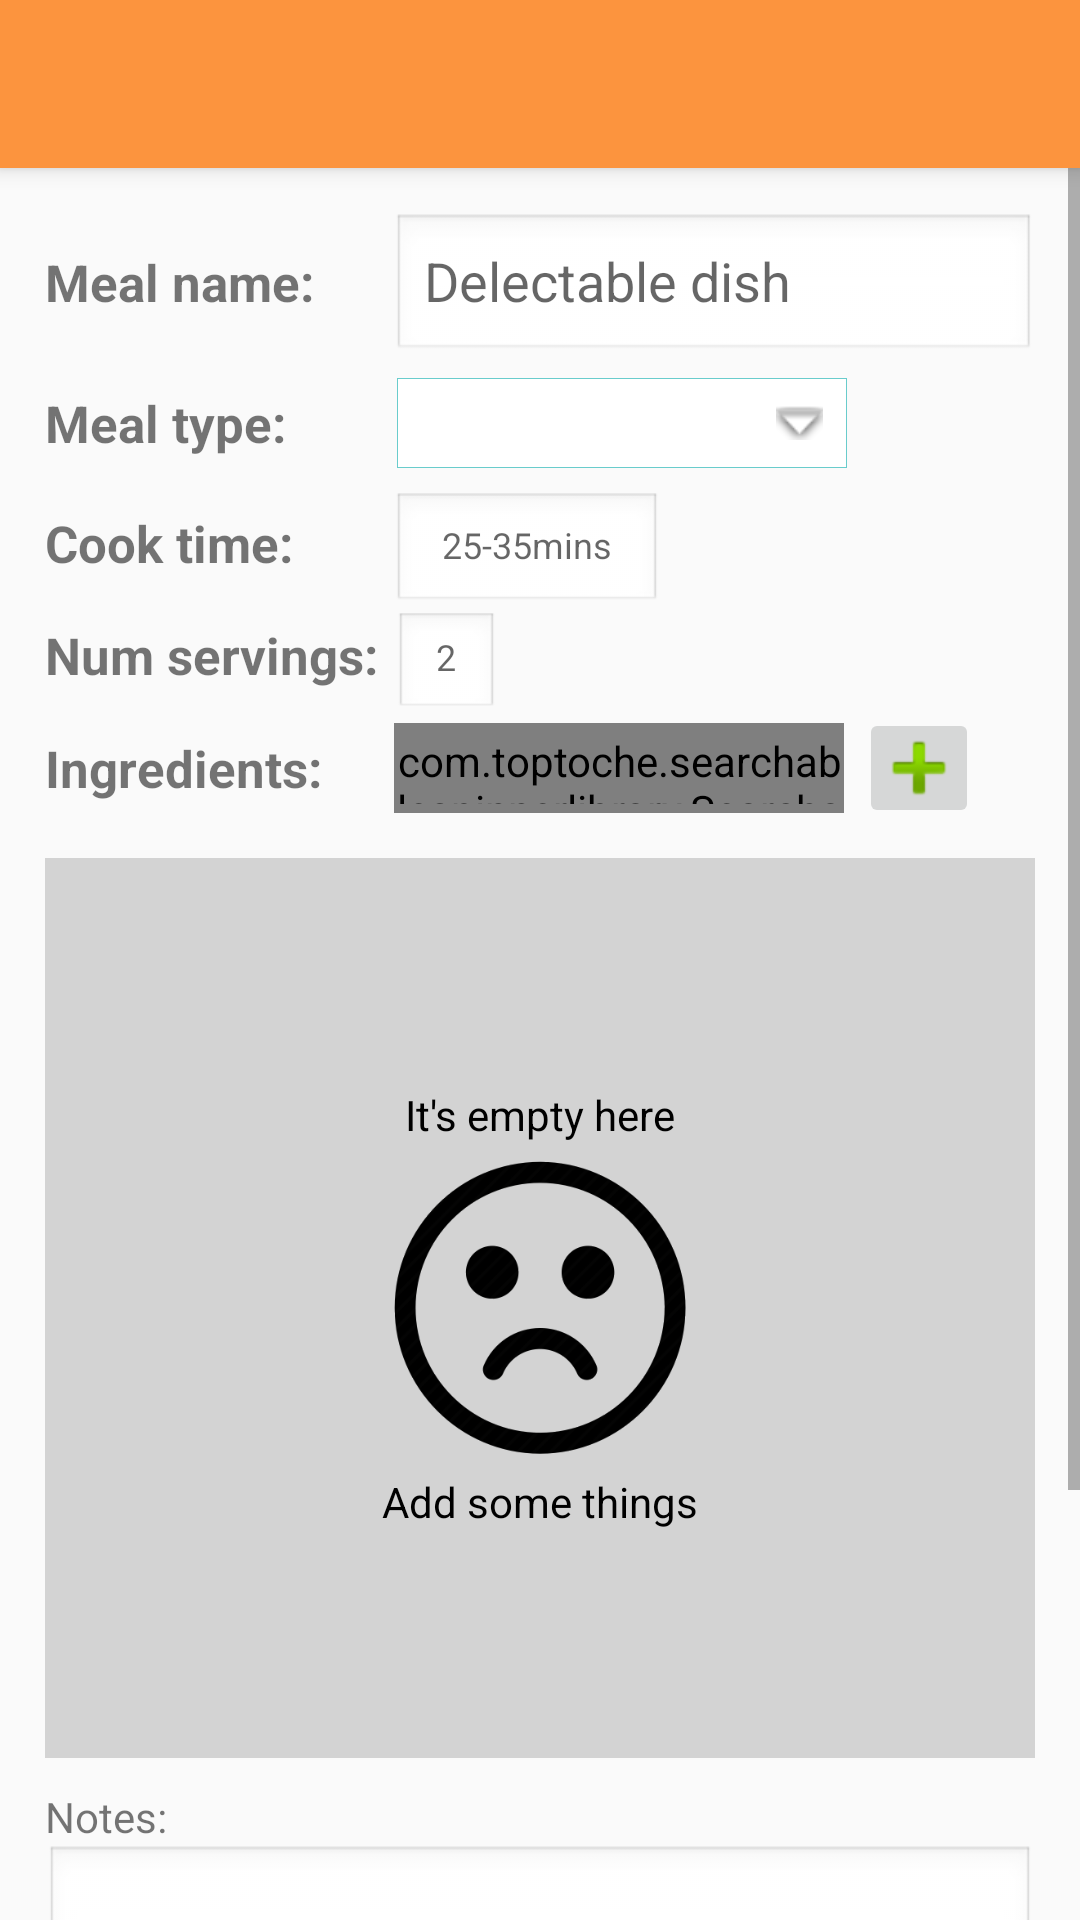

Reconstruct the res/layout file that produces this screen, plus the resources it refers to.
<!-- AndroidManifest.xml: activity theme AppTheme.NoActionBar -->
<!-- res/layout/activity_add_new_meal.xml -->
<?xml version="1.0" encoding="utf-8"?>
<android.support.design.widget.CoordinatorLayout xmlns:android="http://schemas.android.com/apk/res/android"
    xmlns:app="http://schemas.android.com/apk/res-auto"
    xmlns:tools="http://schemas.android.com/tools"
    android:id="@+id/activity_add_new_store"
    android:layout_width="match_parent"
    android:layout_height="match_parent"
    app:layout_behavior="@string/appbar_scrolling_view_behavior"
    android:fitsSystemWindows="true"
    tools:context="bblazer.com.efficientshopper.meal.AddNewMealActivity">

    <android.support.design.widget.AppBarLayout
        android:layout_width="match_parent"
        android:layout_height="wrap_content"
        android:theme="@style/AppTheme.AppBarOverlay">

        <android.support.v7.widget.Toolbar
            android:id="@+id/toolbar"
            android:layout_width="match_parent"
            android:layout_height="?attr/actionBarSize"
            android:background="?attr/colorPrimary"
            app:popupTheme="@style/AppTheme.PopupOverlay" />

    </android.support.design.widget.AppBarLayout>

    <ScrollView
        android:layout_marginTop="56dp"
        android:layout_width="match_parent"
        android:layout_height="match_parent">

        <LinearLayout
            android:padding="15dp"
            android:layout_width="match_parent"
            android:layout_height="match_parent"
            android:orientation="vertical">

            
            <LinearLayout
                android:focusable="true"
                android:focusableInTouchMode="true"
                android:layout_width="0px"
                android:layout_height="0px"/>

            <LinearLayout
                android:orientation="horizontal"
                android:layout_width="match_parent"
                android:layout_height="wrap_content">

                <TextView
                    android:textSize="17dp"
                    android:textStyle="bold"
                    android:text="Meal name:"
                    android:layout_width="wrap_content"
                    android:layout_height="wrap_content" />

                <EditText
                    android:layout_marginLeft="26dp"
                    android:id="@+id/meal_name"
                    android:layout_width="match_parent"
                    android:layout_height="50dp"
                    android:background="@android:drawable/edit_text"
                    android:hint="Delectable dish"/>

            </LinearLayout>

            <LinearLayout
                android:orientation="horizontal"
                android:layout_width="match_parent"
                android:layout_height="40dp">

                <TextView
                    android:textSize="17dp"
                    android:textStyle="bold"
                    android:layout_gravity="center_vertical"
                    android:text="Meal type:"
                    android:layout_width="wrap_content"
                    android:layout_height="wrap_content" />

                <Spinner
                    style="@style/SpinnerTheme"
                    android:id="@+id/meal_type_spinner"
                    android:layout_marginTop="5dp"
                    android:layout_marginRight="5dp"
                    android:layout_marginLeft="37dp"
                    android:layout_width="150dp"
                    android:layout_height="30dp"></Spinner>

            </LinearLayout>

            <LinearLayout
                android:orientation="horizontal"
                android:layout_width="match_parent"
                android:layout_height="40dp">

                <TextView
                    android:textSize="17dp"
                    android:textStyle="bold"
                    android:layout_gravity="center_vertical"
                    android:text="Cook time:"
                    android:layout_width="wrap_content"
                    android:layout_height="wrap_content" />

                <EditText
                    android:layout_marginTop="3dp"
                    android:layout_marginLeft="33dp"
                    android:id="@+id/cook_time"
                    android:textSize="12dp"
                    android:gravity="center"
                    android:layout_width="90dp"
                    android:layout_height="40dp"
                    android:background="@android:drawable/edit_text"
                    android:hint="25-35mins"/>

            </LinearLayout>

            <LinearLayout
                android:orientation="horizontal"
                android:layout_width="match_parent"
                android:layout_height="35dp">

                <TextView
                    android:textSize="17dp"
                    android:textStyle="bold"
                    android:layout_gravity="center_vertical"
                    android:text="Num servings:"
                    android:layout_width="wrap_content"
                    android:layout_height="wrap_content" />

                <EditText
                    android:layout_marginTop="3dp"
                    android:layout_marginLeft="5dp"
                    android:id="@+id/servings"
                    android:textSize="12dp"
                    android:gravity="center"
                    android:inputType="number"
                    android:layout_width="35dp"
                    android:layout_height="35dp"
                    android:background="@android:drawable/edit_text"
                    android:hint="2"/>

            </LinearLayout>

            <LinearLayout
                android:layout_marginBottom="10dp"
                android:orientation="horizontal"
                android:layout_width="match_parent"
                android:layout_height="40dp">

                <TextView
                    android:textSize="17dp"
                    android:textStyle="bold"
                    android:layout_gravity="center_vertical"
                    android:layout_width="wrap_content"
                    android:layout_height="wrap_content"
                    android:text="Ingredients:"/>

                <com.toptoche.searchablespinnerlibrary.SearchableSpinner
                    style="@style/SpinnerTheme"
                    android:id="@+id/ingredients_spinner"
                    android:layout_marginTop="5dp"
                    android:layout_marginRight="5dp"
                    android:layout_marginLeft="24dp"
                    android:layout_width="150dp"
                    android:layout_height="30dp" />

                <ImageButton
                    android:id="@+id/add_ingredients_button"
                    android:layout_gravity="center_vertical"
                    android:src="@android:drawable/ic_input_add"
                    android:layout_width="40dp"
                    android:layout_height="40dp"/>

            </LinearLayout>

            <RelativeLayout
                android:layout_width="match_parent"
                android:layout_height="match_parent">

                <ListView
                    android:nestedScrollingEnabled="true"
                    android:id="@+id/list_view"
                    android:layout_width="match_parent"
                    android:layout_height="300dp"></ListView>

                <RelativeLayout
                    android:id="@+id/empty_view"
                    android:background="#D3D3D3"
                    android:layout_width="match_parent"
                    android:layout_height="300dp">

                    <ImageView
                        android:id="@+id/sad_face"
                        android:layout_centerInParent="true"
                        android:src="@drawable/sad_face"
                        android:layout_width="match_parent"
                        android:layout_height="100dp" />

                    <TextView
                        android:textColor="@android:color/black"
                        android:layout_marginBottom="5dp"
                        android:layout_centerHorizontal="true"
                        android:text="It's empty here"
                        android:layout_above="@id/sad_face"
                        android:layout_width="wrap_content"
                        android:layout_height="wrap_content" />

                    <TextView
                        android:textColor="@android:color/black"
                        android:layout_marginTop="5dp"
                        android:layout_centerHorizontal="true"
                        android:text="Add some things"
                        android:layout_below="@id/sad_face"
                        android:layout_width="wrap_content"
                        android:layout_height="wrap_content" />

                </RelativeLayout>

            </RelativeLayout>

            <TextView
                android:layout_marginTop="10dp"
                android:text="Notes:"
                android:layout_width="match_parent"
                android:layout_height="wrap_content" />

            <EditText
                android:id="@+id/notes"
                android:layout_width="match_parent"
                android:layout_height="200dp"
                android:background="@android:drawable/edit_text"
                android:gravity="top"
                android:inputType="textMultiLine"
                android:hint=""/>

        </LinearLayout>

    </ScrollView>

</android.support.design.widget.CoordinatorLayout>
<!-- resources referenced by this layout -->
<resources>
  <!-- drawable sad_face: png bitmap (drawable, 14652 bytes) -->
  <style name="AppTheme.AppBarOverlay" parent="ThemeOverlay.AppCompat.Dark.ActionBar" />
  <style name="AppTheme.PopupOverlay" parent="ThemeOverlay.AppCompat.Light" />
  <style name="SpinnerTheme" parent="android:Widget.Spinner">
          <item name="android:background">@drawable/gradient_spinner</item>
      </style>
  <style name="AppTheme.NoActionBar">
          <item name="windowActionBar">false</item>
          <item name="windowNoTitle">true</item>
      </style>
  <!-- drawable gradient_spinner (drawable) -->
  <?xml version="1.0" encoding="utf-8"?>
  <selector xmlns:android="http://schemas.android.com/apk/res/android">
  
      <item>
  
          <layer-list>
  
              <item>
                  <shape>
                      <gradient android:angle="90" android:endColor="#ffffff" android:startColor="#ffffff" android:type="linear" />
  
                      <stroke android:width="0.33dp" android:color="@color/colorAccent" />
  
                      <corners android:radius="0dp" />
  
                      <padding android:bottom="3dp" android:left="3dp" android:right="3dp" android:top="3dp" />
                  </shape>
              </item>
  
              <item android:right="5dp">
  
                  <bitmap android:gravity="center_vertical|right" android:src="@android:drawable/arrow_down_float" />
  
              </item>
  
          </layer-list>
  
      </item>
  
  </selector>
  <color name="colorAccent">#69CCCC</color>
</resources>
